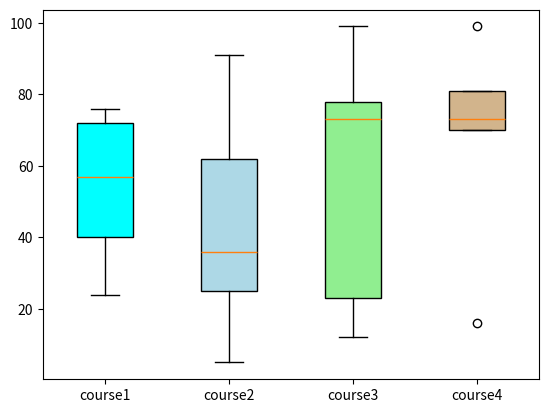

Generate this figure with matplotlib:
import matplotlib.pyplot as plt

value1=[72,76,24,40,57]
value2=[62,5,91,25,36]
value3=[23,99,12,78,73]
value4=[99,73,70,16,81]

box_plot_data=[value1,value2,value3,value4]
box=plt.boxplot(box_plot_data,vert=1,patch_artist=True,labels=['course1','course2','course3','course4'],)
colors=['cyan','lightblue', 'lightgreen', 'tan']
for patch,color in zip(box['boxes'],colors):
    patch.set_facecolor(color)
    plt.show()